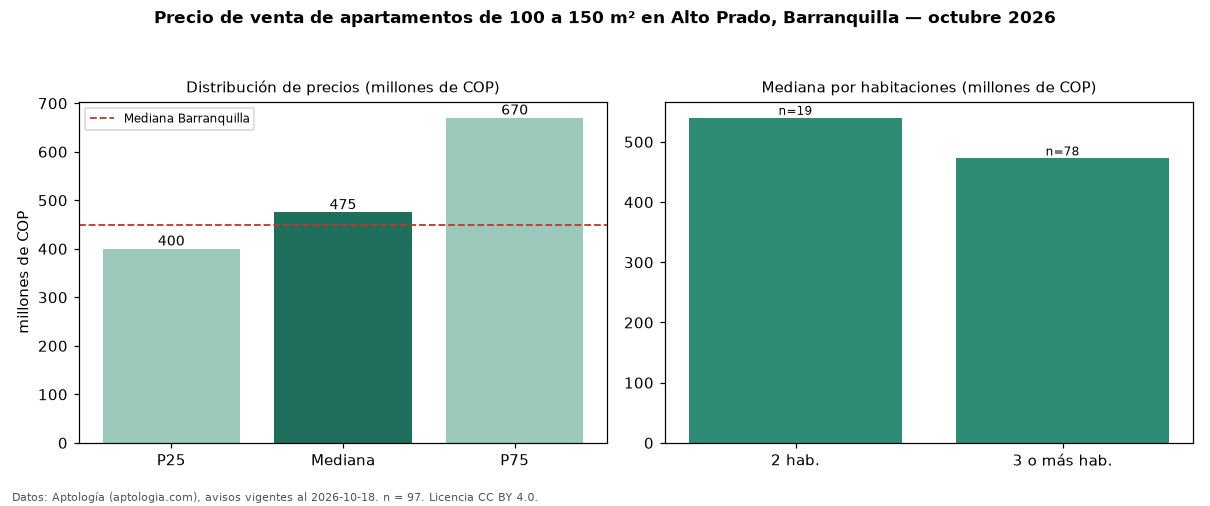

The file beside this chart, header and first rows:
seccion, metrica, valor, moneda, n
filtro, area4, de 100 a 150 m², , 97
precio, p25, 400000000, COP, 97
precio, mediana, 475000000, COP, 97
precio, p75, 670000000, COP, 97
precio, minimo, 260000000, COP, 97
precio, maximo, 1100000000, COP, 97
m2, mediana_precio_m2, 3816228, COP, 96
m2, area_mediana_m2, 125.0, m2, 96
admin, mediana_admin_mes, 638000, COP, 80
banos, mediana_banos, 2.0, , 
parqueadero, pct_con_parqueadero, 100.0, %, 97
estrato, estrato_mas_frecuente, 6, , 97
habitaciones, 2, 540000000, COP, 19
habitaciones, 3+, 472500000, COP, 78
ciudad, mediana_ciudad_referencia, 450000000, COP, 
ciudad, mediana_m2_ciudad, 4531707, COP, 
fuente, fecha_datos, 2026-10-18, , 
fuente, atribucion, https://www.aptologia.com/venta/barranqu…, , 
fuente, licencia, CC BY 4.0, , 
